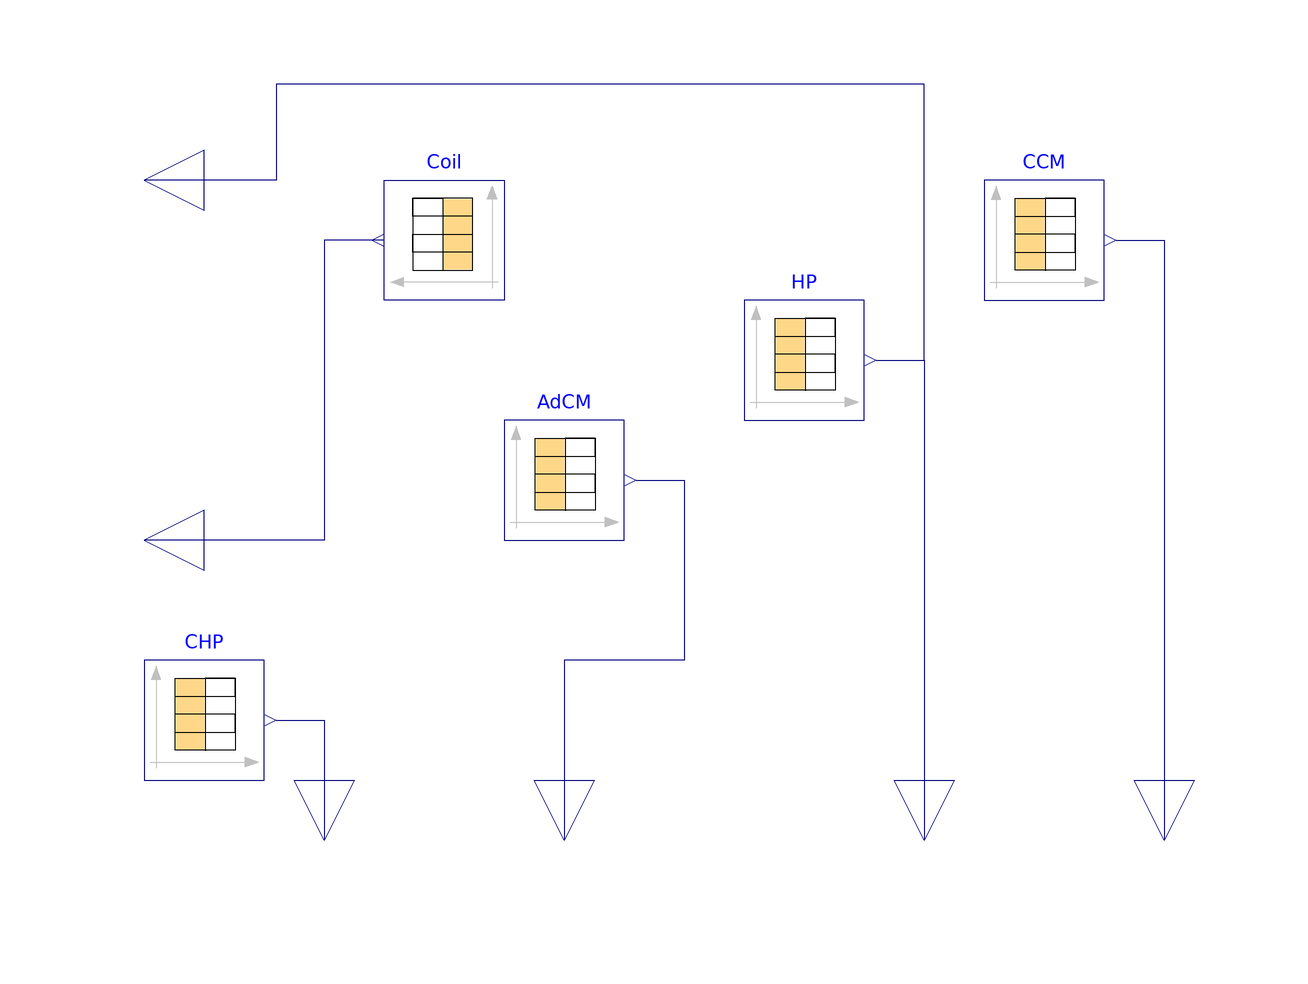

The Modelica model whose source follows is shown above as a component diagram (icons at their Placement, wires along their Line points).

model Time_Switch
      //  parameter Boolean CHP_ON;
      //  parameter Boolean AdCM_ON;
      //  parameter Boolean RevHP_HP_ON;
      //  parameter Boolean RevHP_CC_ON;
      //  parameter Boolean HTES_V_HT;
      //  parameter Boolean Coil_ON;
      //================ Connector variables ==========
      Interfaces.RealOutput AdCM_Switch annotation(
        Placement(visible = true, transformation(origin = {-30, -90}, extent = {{-10, -10}, {10, 10}}, rotation = -90), iconTransformation(origin = {-20, -98}, extent = {{-10, -10}, {10, 10}}, rotation = -90)));
      Interfaces.RealOutput RevHP_HP_Switch annotation(
        Placement(visible = true, transformation(origin = {30, -90}, extent = {{-10, -10}, {10, 10}}, rotation = -90), iconTransformation(origin = {20, -98}, extent = {{-10, -10}, {10, 10}}, rotation = -90)));
      Interfaces.RealOutput RevHP_CC_Switch annotation(
        Placement(visible = true, transformation(origin = {70, -90}, extent = {{-10, -10}, {10, 10}}, rotation = -90), iconTransformation(origin = {60, -98}, extent = {{-10, -10}, {10, 10}}, rotation = -90)));
      Interfaces.RealOutput CHP_Switch annotation(
        Placement(visible = true, transformation(origin = {-70, -90}, extent = {{-10, -10}, {10, 10}}, rotation = -90), iconTransformation(origin = {-60, -98}, extent = {{-10, -10}, {10, 10}}, rotation = -90)));
      Modelica.Blocks.Interfaces.RealOutput v_HT annotation(
        Placement(visible = true, transformation(origin = {-100, 20}, extent = {{10, -10}, {-10, 10}}, rotation = 0), iconTransformation(origin = {-100, -40}, extent = {{10, -10}, {-10, 10}}, rotation = 0)));
      Modelica.Blocks.Interfaces.RealOutput Coil_Switch annotation(
        Placement(visible = true, transformation(origin = {-100, -40}, extent = {{10, -10}, {-10, 10}}, rotation = 0), iconTransformation(origin = {-100, 40}, extent = {{10, -10}, {-10, 10}}, rotation = 0)));
      Modelica.Blocks.Sources.CombiTimeTable CHP(fileName = "C:/Javier/Switch/Switch.csv", tableName = "tab1", tableOnFile = true) annotation(
        Placement(visible = true, transformation(origin = {-90, -70}, extent = {{-10, -10}, {10, 10}}, rotation = 0)));
      Modelica.Blocks.Sources.CombiTimeTable AdCM(fileName = "C:/Javier/Switch/Switch.csv", tableName = "tab2", tableOnFile = true) annotation(
        Placement(visible = true, transformation(origin = {-30, -30}, extent = {{-10, -10}, {10, 10}}, rotation = 0)));
      Modelica.Blocks.Sources.CombiTimeTable HP(fileName = "C:/Javier/Switch/Switch.csv", tableName = "tab3", tableOnFile = true) annotation(
        Placement(visible = true, transformation(origin = {10, -10}, extent = {{-10, -10}, {10, 10}}, rotation = 0)));
      Modelica.Blocks.Sources.CombiTimeTable CCM(fileName = "C:/Javier/Switch/Switch.csv", tableName = "tab4", tableOnFile = true) annotation(
        Placement(visible = true, transformation(origin = {50, 10}, extent = {{-10, -10}, {10, 10}}, rotation = 0)));
      Modelica.Blocks.Sources.CombiTimeTable Coil(fileName = "C:/Javier/Switch/Switch.csv", tableName = "tab5", tableOnFile = true) annotation(
        Placement(visible = true, transformation(origin = {-50, 10}, extent = {{10, -10}, {-10, 10}}, rotation = 0)));
    equation
      connect(HP.y[1], v_HT) annotation(
        Line(points = {{22, -10}, {30, -10}, {30, 36}, {-78, 36}, {-78, 20}, {-100, 20}, {-100, 20}}, color = {0, 0, 127}));
      connect(Coil.y[1], Coil_Switch) annotation(
        Line(points = {{-60, 10}, {-70, 10}, {-70, -40}, {-100, -40}, {-100, -40}}, color = {0, 0, 127}));
      connect(CCM.y[1], RevHP_CC_Switch) annotation(
        Line(points = {{62, 10}, {70, 10}, {70, -90}, {70, -90}}, color = {0, 0, 127}));
      connect(HP.y[1], RevHP_HP_Switch) annotation(
        Line(points = {{22, -10}, {30, -10}, {30, -90}, {30, -90}}, color = {0, 0, 127}));
      connect(AdCM.y[1], AdCM_Switch) annotation(
        Line(points = {{-18, -30}, {-10, -30}, {-10, -60}, {-30, -60}, {-30, -90}, {-30, -90}}, color = {0, 0, 127}));
      connect(CHP.y[1], CHP_Switch) annotation(
        Line(points = {{-78, -70}, {-70, -70}, {-70, -90}, {-70, -90}}, color = {0, 0, 127}));
//================ CHP switch ===================
//  if CHP_ON == true then
//    CHP_Switch = 1;
//  else
//    CHP_Switch = 0;
//  end if;
////================ AdCM switch ==================
//  if AdCM_ON == true then
//    AdCM_Switch = 1;
//  else
//    AdCM_Switch = 0;
//  end if;
////================ RevHP_HP switch ==============
//  if RevHP_HP_ON == true then
//    RevHP_HP_Switch = 1;
//  else
//    RevHP_HP_Switch = 0;
//  end if;
////================ RevHP_CC switch ==============
//  if RevHP_CC_ON == true then
//    RevHP_CC_Switch = 1;
//  else
//    RevHP_CC_Switch = 0;
//  end if;
////================ Volume for HTES_HT ===========
//  if HTES_V_HT == true then
//    v_HT = 1;
//  else
//    v_HT = 0;
//  end if;
////================ Switch for the coil ==========
//  if Coil_ON == true then
//    Coil_Switch = 1;
//  else
//    Coil_Switch = 0;
//  end if;
//================ Color and shape ==============
      annotation(
        Icon(graphics = {Rectangle(origin = {-60, 0}, fillColor = {135, 135, 135}, fillPattern = FillPattern.Solid, extent = {{-8, 60}, {8, -60}}), Rectangle(origin = {-20, 0}, fillColor = {120, 120, 120}, fillPattern = FillPattern.Solid, extent = {{-8, 60}, {8, -60}}), Rectangle(origin = {20, 0}, fillColor = {126, 126, 126}, fillPattern = FillPattern.Solid, extent = {{-8, 60}, {8, -60}}), Rectangle(origin = {61, 0}, fillColor = {135, 135, 135}, fillPattern = FillPattern.Solid, extent = {{-9, 60}, {7, -60}}), Rectangle(origin = {-60, 40}, fillColor = {0, 170, 0}, fillPattern = FillPattern.Solid, extent = {{-20, 8}, {20, -8}}), Rectangle(origin = {-20, -41}, fillColor = {255, 0, 0}, fillPattern = FillPattern.Solid, extent = {{-20, 9}, {20, -7}}), Rectangle(origin = {20, 41}, fillColor = {255, 0, 0}, fillPattern = FillPattern.Solid, extent = {{-20, 7}, {20, -9}}), Rectangle(origin = {60, -40}, fillColor = {0, 0, 255}, fillPattern = FillPattern.Solid, extent = {{-20, 8}, {20, -8}}), Text(origin = {1, 82}, extent = {{-65, 12}, {65, -12}}, textString = "On"), Text(origin = {0, -72}, extent = {{-40, 12}, {40, -12}}, textString = "Off")}));
    end Time_Switch;